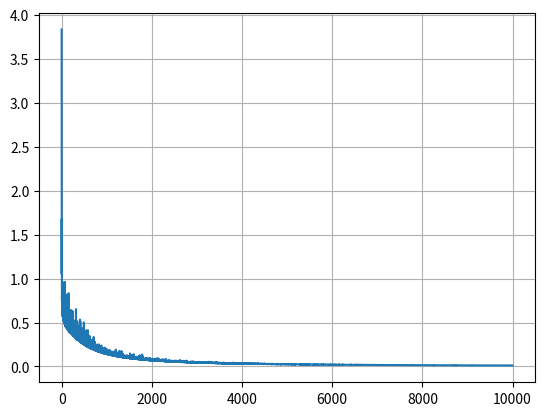

Reproduce this figure in Python.
from matplotlib import pyplot as plt
import numpy as np


# network

#       o  flower type
#      / \  w1, w2, b
#     o   o  length, width


# each point is length, width, type (0, 1)
data = [[3,   1.5, 1],
        [2,   1,   0],
        [4,   1.5, 1],
        [3,   1,   0],
        [3.5, .5,  1],
        [2,   .5,  0],
        [5.5,  1,  1],
        [1,    1,  0]]

mystery_flower = [4.5, 1]

def vis_data():
    plt.grid()

    for i in range(len(data)):
        c = 'r'
        if data[i][2] == 0:
            c = 'b'
        #plt.scatter([data[i][0]], [data[i][1]], c=c)

    #plt.scatter([mystery_flower[0]], [mystery_flower[1]], c='gray')

vis_data()


# activation function

def sigmoid(x):
    return 1/(1+np.exp(-x))

def sigmoid_p(x):
    return sigmoid(x) * (1-sigmoid(x))

X = np.linspace(-5, 5, 100)

#plt.plot(X, sigmoid(X), c="b") # sigmoid in blue
#fig1 = plt.plot(X, sigmoid_p(X), c="r") # sigmoid_p in red



# train

def train():
    # random init of weights
    w1 = np.random.randn()
    w2 = np.random.randn()
    b = np.random.randn()

    iterations = 1000000
    learning_rate = 0.2
    costs = []  # keep costs during training, see if they go down

    for i in range(iterations):
        # get a random point
        ri = np.random.randint(len(data))
        point = data[ri]

        z = point[0] * w1 + point[1] * w2 + b
        pred = sigmoid(z)  # networks prediction

        target = point[2]

        # cost for current random point
        cost = np.square(pred - target)

        # print the cost over all data points every 1k iters
        if i % 100 == 0:
            c = 0
            for j in range(len(data)):
                p = data[j]
                p_pred = sigmoid(w1 * p[0] + w2 * p[1] + b)
                c += np.square(p_pred - p[2])
            costs.append(c)
            #print(cost)

        dcost_dpred = 2 * (pred - target)
        dpred_dz = sigmoid_p(z)

        dz_dw1 = point[0]
        dz_dw2 = point[1]
        dz_db = 1

        dcost_dz = dcost_dpred * dpred_dz

        dcost_dw1 = dcost_dz * dz_dw1
        dcost_dw2 = dcost_dz * dz_dw2
        dcost_db = dcost_dz * dz_db

        w1 = w1 - learning_rate * dcost_dw1
        w2 = w2 - learning_rate * dcost_dw2
        b = b - learning_rate * dcost_db

    return costs, w1, w2, b


costs, w1, w2, b = train()

fig = plt.plot(costs)
plt.show(fig)
